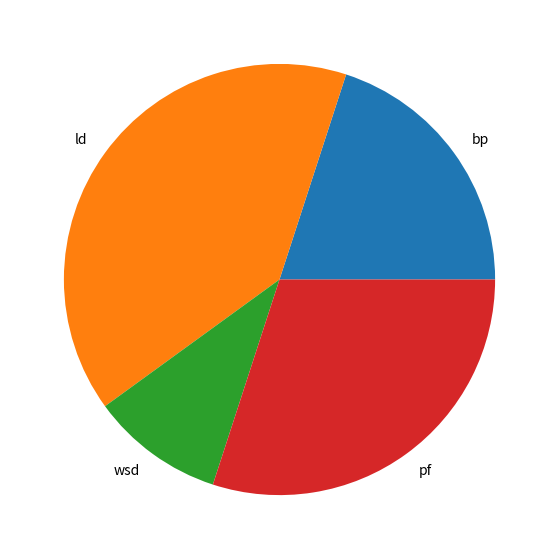

Recreate this plot in Python.
# Import libraries
from matplotlib import pyplot as plt
import numpy as np


# Creating dataset
cars = ['bp', 'ld', 'wsd','pf']

data = [20,40,10,30]

# Creating plot
fig = plt.figure(figsize =(10, 7))
plt.pie(data, labels = cars)

# show plot
plt.savefig('books_read.png')